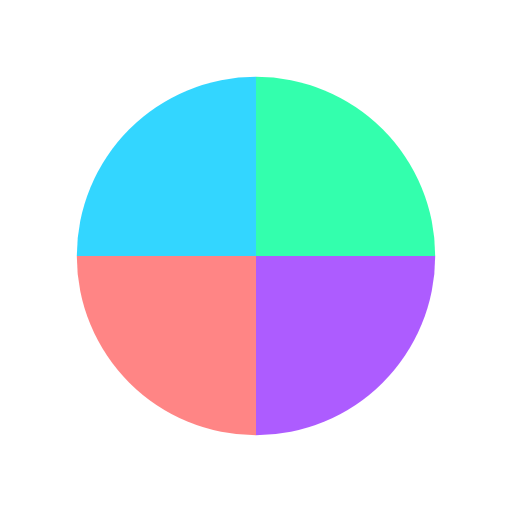
t = 0.00 s
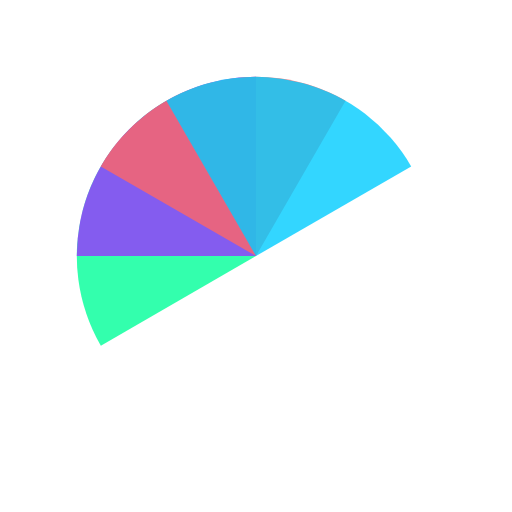
t = 0.51 s
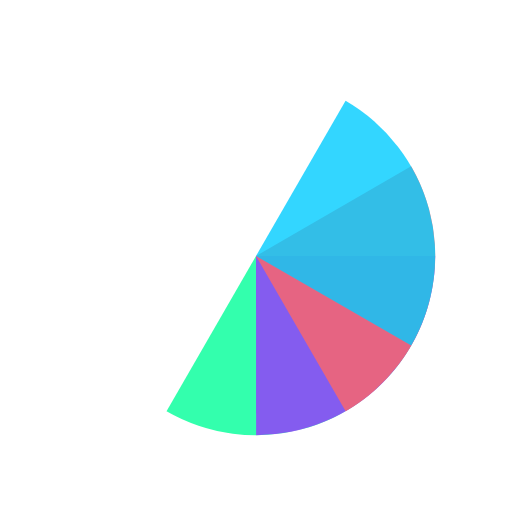
t = 1.01 s
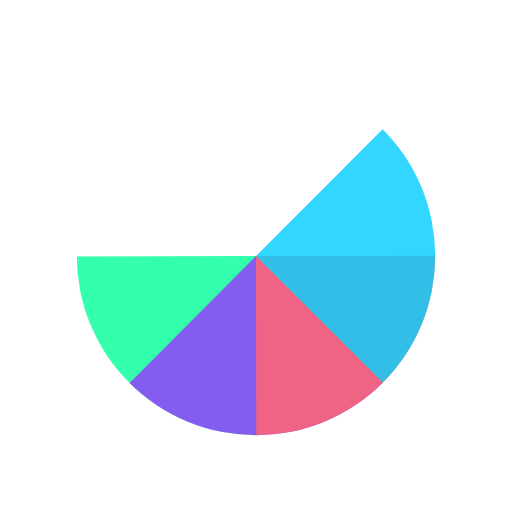
t = 1.14 s
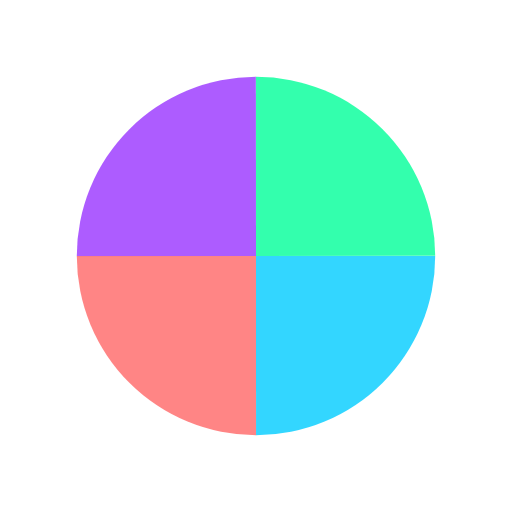
t = 1.52 s
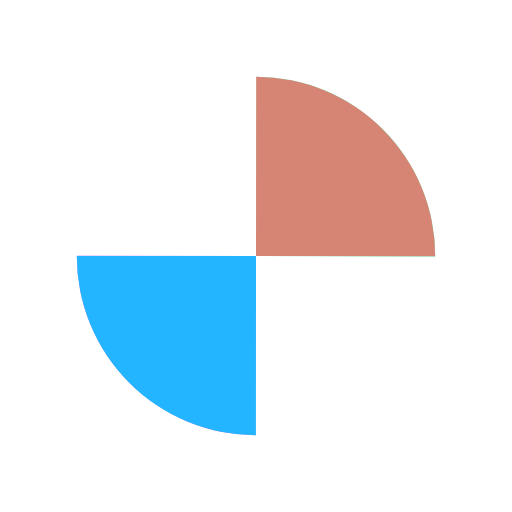
t = 2.27 s

The animated SVG that drew these frames (rendered in a browser with its animation timeline set to each time). Animation: 4 SMIL elements (animateTransform=4); one cycle of 3.03 s, repeats indefinitely.

<?xml version="1.0" encoding="utf-8"?>
<svg xmlns="http://www.w3.org/2000/svg" xmlns:xlink="http://www.w3.org/1999/xlink" style="margin: auto; display: block; shape-rendering: auto;" width="64px" height="64px" viewBox="0 0 100 100" preserveAspectRatio="xMidYMid">
<g transform="translate(50 50)">
  <g transform="scale(0.7)">
    <g transform="translate(-50 -50)">
      <g transform="rotate(219.662 50 50)">
        <animateTransform attributeName="transform" type="rotate" repeatCount="indefinite" values="0 50 50;360 50 50" keyTimes="0;1" dur="0.7575757575757576s"></animateTransform>
        <path fill-opacity="0.8" fill="#00ff99" d="M50 50L50 0A50 50 0 0 1 100 50Z"></path>
      </g>
      <g transform="rotate(344.742 50 50)">
        <animateTransform attributeName="transform" type="rotate" repeatCount="indefinite" values="0 50 50;360 50 50" keyTimes="0;1" dur="1.0101010101010102s"></animateTransform>
        <path fill-opacity="0.8" fill="#9933ff" d="M50 50L50 0A50 50 0 0 1 100 50Z" transform="rotate(90 50 50)"></path>
      </g>
      <g transform="rotate(109.829 50 50)">
        <animateTransform attributeName="transform" type="rotate" repeatCount="indefinite" values="0 50 50;360 50 50" keyTimes="0;1" dur="1.5151515151515151s"></animateTransform>
        <path fill-opacity="0.8" fill="#ff6666" d="M50 50L50 0A50 50 0 0 1 100 50Z" transform="rotate(180 50 50)"></path>
      </g>
      <g transform="rotate(234.914 50 50)">
        <animateTransform attributeName="transform" type="rotate" repeatCount="indefinite" values="0 50 50;360 50 50" keyTimes="0;1" dur="3.0303030303030303s"></animateTransform>
        <path fill-opacity="0.8" fill="#00ccff" d="M50 50L50 0A50 50 0 0 1 100 50Z" transform="rotate(270 50 50)"></path>
      </g>
    </g>
  </g>
</g>
<!-- [ldio] generated by https://loading.io/ --></svg>
